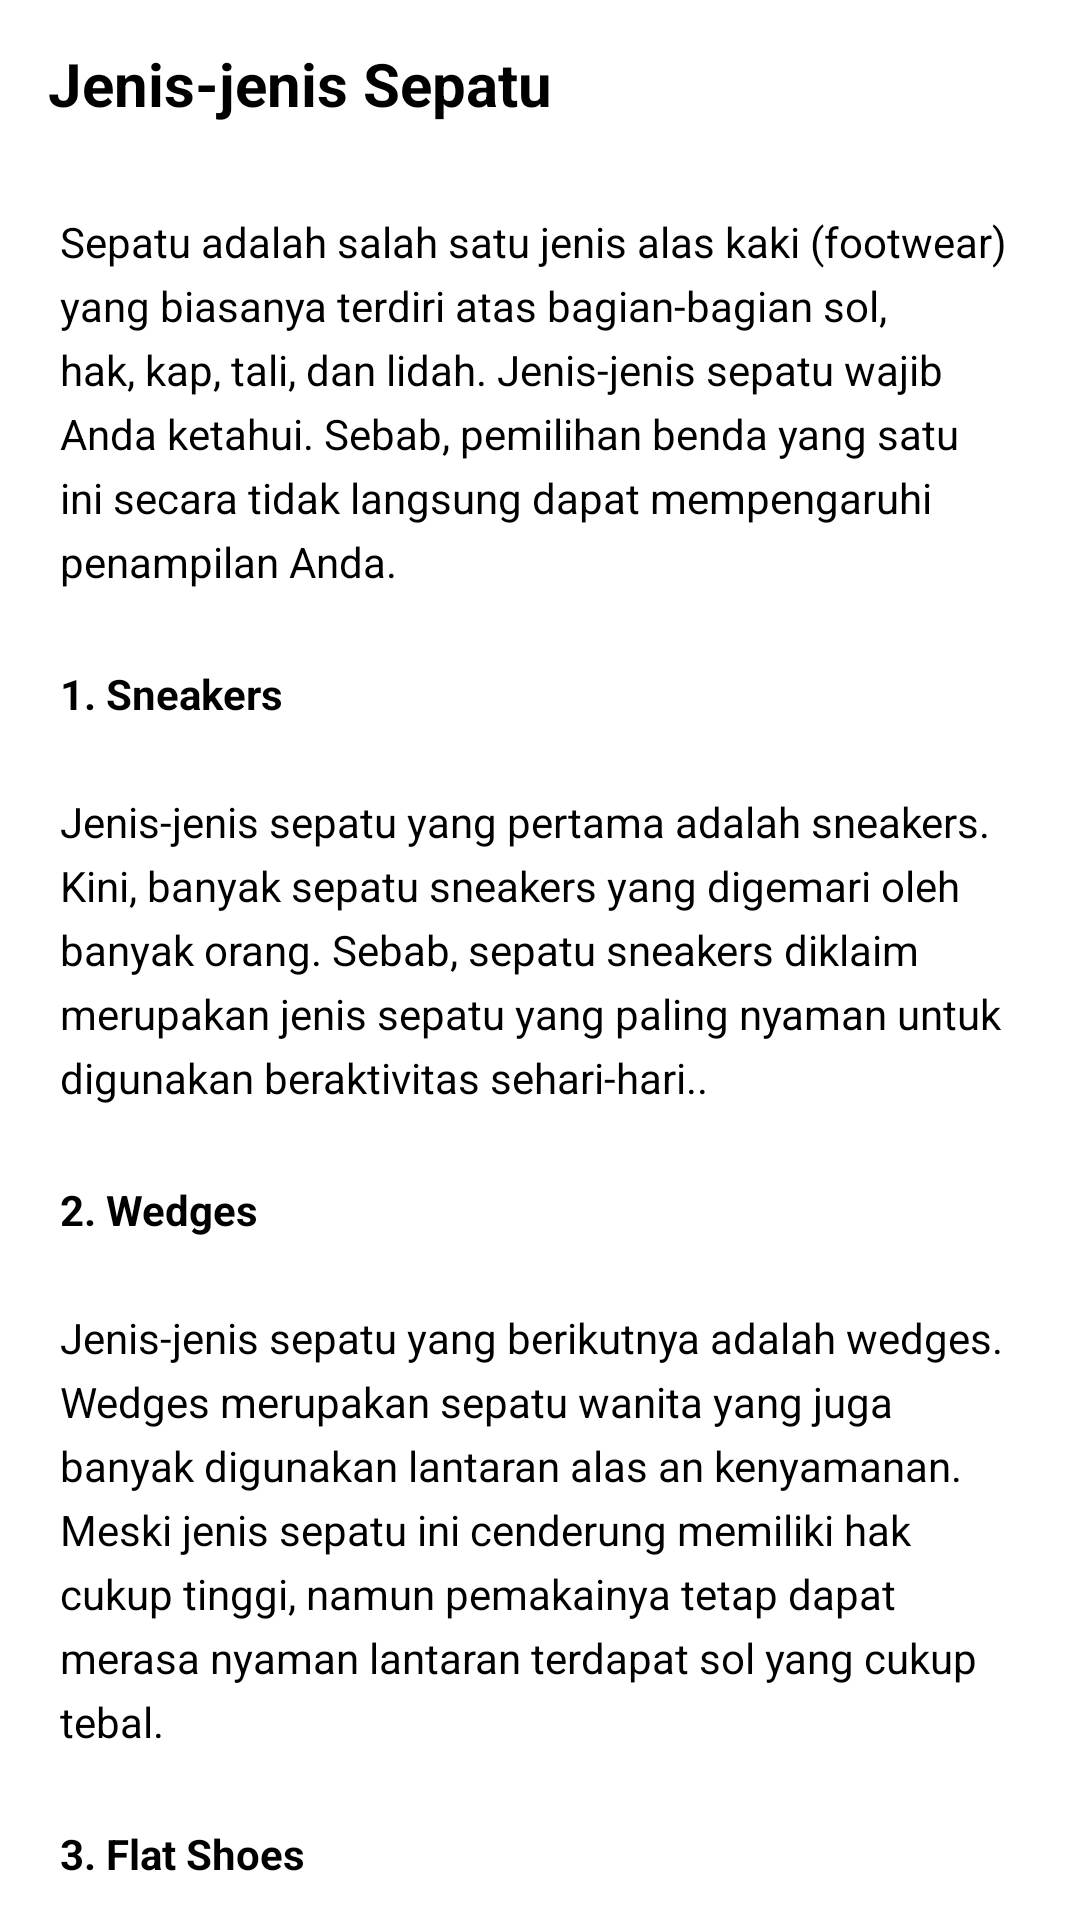

This screen was rendered from an Android layout file. Write that file and the resources it references.
<!-- AndroidManifest.xml: application theme Theme.AppSepatu -->
<!-- res/layout/activity_jenis_sepatu.xml -->
<?xml version="1.0" encoding="utf-8"?>
<androidx.coordinatorlayout.widget.CoordinatorLayout xmlns:android="http://schemas.android.com/apk/res/android"
    xmlns:app="http://schemas.android.com/apk/res-auto"
    android:layout_width="match_parent"
    android:layout_height="match_parent"
    android:background="@color/white"
    android:fitsSystemWindows="true"
    xmlns:tools="http://schemas.android.com/tools"
    tools:context=".view.jenis.JenisSepatuActivity">

    <com.google.android.material.appbar.AppBarLayout
        android:layout_width="match_parent"
        android:layout_height="wrap_content"
        android:background="@android:color/transparent"
        app:elevation="0dp">

        <androidx.appcompat.widget.Toolbar
            android:id="@+id/toolbar"
            android:layout_width="match_parent"
            android:layout_height="?actionBarSize"
            app:navigationIcon="@drawable/ic_back">

            <RelativeLayout
                android:layout_width="match_parent"
                android:layout_height="wrap_content">

                <TextView
                    android:layout_width="wrap_content"
                    android:layout_height="wrap_content"
                    android:layout_alignParentStart="true"
                    android:layout_centerInParent="true"
                    android:text="Jenis-jenis Sepatu"
                    android:textColor="@color/black"
                    android:textSize="20sp"
                    android:textStyle="bold" />

            </RelativeLayout>

        </androidx.appcompat.widget.Toolbar>

    </com.google.android.material.appbar.AppBarLayout>

    <androidx.core.widget.NestedScrollView
        android:layout_width="match_parent"
        android:layout_height="match_parent"
        app:layout_behavior="@string/appbar_scrolling_view_behavior">

        <LinearLayout
            android:layout_width="match_parent"
            android:layout_height="wrap_content"
            android:orientation="vertical">

            <TextView
                android:layout_width="wrap_content"
                android:layout_height="wrap_content"
                android:layout_marginStart="20dp"
                android:layout_marginTop="15dp"
                android:layout_marginEnd="20dp"
                android:layout_marginBottom="10dp"
                android:lineSpacingExtra="5dp"
                android:text="@string/deskripsi_jenis"
                android:textColor="@color/black"
                android:textSize="14sp" />

            <TextView
                android:layout_width="wrap_content"
                android:layout_height="wrap_content"
                android:layout_marginStart="20dp"
                android:layout_marginTop="15dp"
                android:layout_marginEnd="20dp"
                android:layout_marginBottom="10dp"
                android:lineSpacingExtra="5dp"
                android:text="@string/sneakers"
                android:textColor="@color/black"
                android:textSize="14sp" />

            <TextView
                android:layout_width="wrap_content"
                android:layout_height="wrap_content"
                android:layout_marginStart="20dp"
                android:layout_marginTop="15dp"
                android:layout_marginEnd="20dp"
                android:layout_marginBottom="10dp"
                android:lineSpacingExtra="5dp"
                android:text="@string/wedges"
                android:textColor="@color/black"
                android:textSize="14sp" />

            <TextView
                android:layout_width="wrap_content"
                android:layout_height="wrap_content"
                android:layout_marginStart="20dp"
                android:layout_marginTop="15dp"
                android:layout_marginEnd="20dp"
                android:layout_marginBottom="10dp"
                android:lineSpacingExtra="5dp"
                android:text="@string/flatshoes"
                android:textColor="@color/black"
                android:textSize="14sp" />

            <TextView
                android:layout_width="wrap_content"
                android:layout_height="wrap_content"
                android:layout_marginStart="20dp"
                android:layout_marginTop="15dp"
                android:layout_marginEnd="20dp"
                android:layout_marginBottom="10dp"
                android:lineSpacingExtra="5dp"
                android:text="@string/slipon"
                android:textColor="@color/black"
                android:textSize="14sp" />

            <TextView
                android:layout_width="wrap_content"
                android:layout_height="wrap_content"
                android:layout_marginStart="20dp"
                android:layout_marginTop="15dp"
                android:layout_marginEnd="20dp"
                android:layout_marginBottom="10dp"
                android:lineSpacingExtra="5dp"
                android:text="@string/derbyshoes"
                android:textColor="@color/black"
                android:textSize="14sp" />

        </LinearLayout>

    </androidx.core.widget.NestedScrollView>

</androidx.coordinatorlayout.widget.CoordinatorLayout>
<!-- resources referenced by this layout -->
<resources>
  <color name="black">#FF000000</color>
  <color name="white">#FFFFFFFF</color>
  <string name="derbyshoes"><b>5. Derby Shoes</b>\n\nJika Anda tengah mencari sepatu yang mewah untuk digunakan pada acara formal, jenis-jenis sepatu yang satu ini wajib menjadi salah satu pertimbangan Anda. Derby shoes merupakan jenis sepatu yang tak lekang oleh zaman lantaran desainnya yang elegan dan mewah.</string>
  <string name="deskripsi_jenis"> Sepatu adalah salah satu jenis alas kaki (footwear) yang biasanya terdiri atas bagian-bagian sol, hak, kap, tali, dan lidah.
          Jenis-jenis sepatu wajib Anda ketahui. Sebab, pemilihan benda yang satu ini secara tidak langsung dapat mempengaruhi penampilan Anda.</string>
  <string name="flatshoes"><b>3. Flat Shoes</b>\n\nJenis-jenis sepatu wanita berikutnya adalah flat shoes. Jenis sepatu yang satu ini juga merupakan kegemaran sebagian besar wanita. Hal ini lantaran flat shoes merupakan jenis sepatu yang tidak memiliki sol tinggi sehingga dapat membuat pemakainya seolah merasa ringan meski memakai sepatu. Banyak flat shoes yang dibuat dengan berbagai ukuran dan warna cukup menggemaskan bagi wanita.</string>
  <string name="slipon"><b>4. Slip On</b>\n\nJenis-jenis sepatu berikutnya adalah slip on. Jenis sepatu yang satu ini juga banyak digunakan oleh generasi muda untuk menghadiri berbagai acara non formal. Slip on memiliki ciri berbentuk lonjong ke depan dan biasanya digunakan tanpa mengenakan kaos kaki di dalamnya.</string>
  <string name="sneakers"><b>1. Sneakers</b>\n\nJenis-jenis sepatu yang pertama adalah sneakers. Kini, banyak sepatu sneakers yang digemari oleh banyak orang. Sebab, sepatu sneakers diklaim merupakan jenis sepatu yang paling nyaman untuk digunakan beraktivitas sehari-hari..</string>
  <string name="wedges"><b>2. Wedges</b>\n\nJenis-jenis sepatu yang berikutnya adalah wedges. Wedges merupakan sepatu wanita yang juga banyak digunakan lantaran alas an kenyamanan. Meski jenis sepatu ini cenderung memiliki hak cukup tinggi, namun pemakainya tetap dapat merasa nyaman lantaran terdapat sol yang cukup tebal.</string>
  <style name="Theme.AppSepatu" parent="Theme.AppCompat.Light.NoActionBar">
  
          
          <item name="colorPrimary">@color/purple_500</item>
          <item name="colorPrimaryVariant">@color/purple_700</item>
          <item name="colorOnPrimary">@color/white</item>
          
          <item name="colorSecondary">@color/teal_200</item>
          <item name="colorSecondaryVariant">@color/teal_700</item>
          <item name="colorOnSecondary">@color/black</item>
          
          <item name="android:statusBarColor" tools:targetApi="l">?attr/colorPrimaryVariant</item>
          
      </style>
  <color name="purple_500">#FF6200EE</color>
  <color name="purple_700">#FF3700B3</color>
  <color name="teal_200">#FF03DAC5</color>
  <color name="teal_700">#FF018786</color>
</resources>
